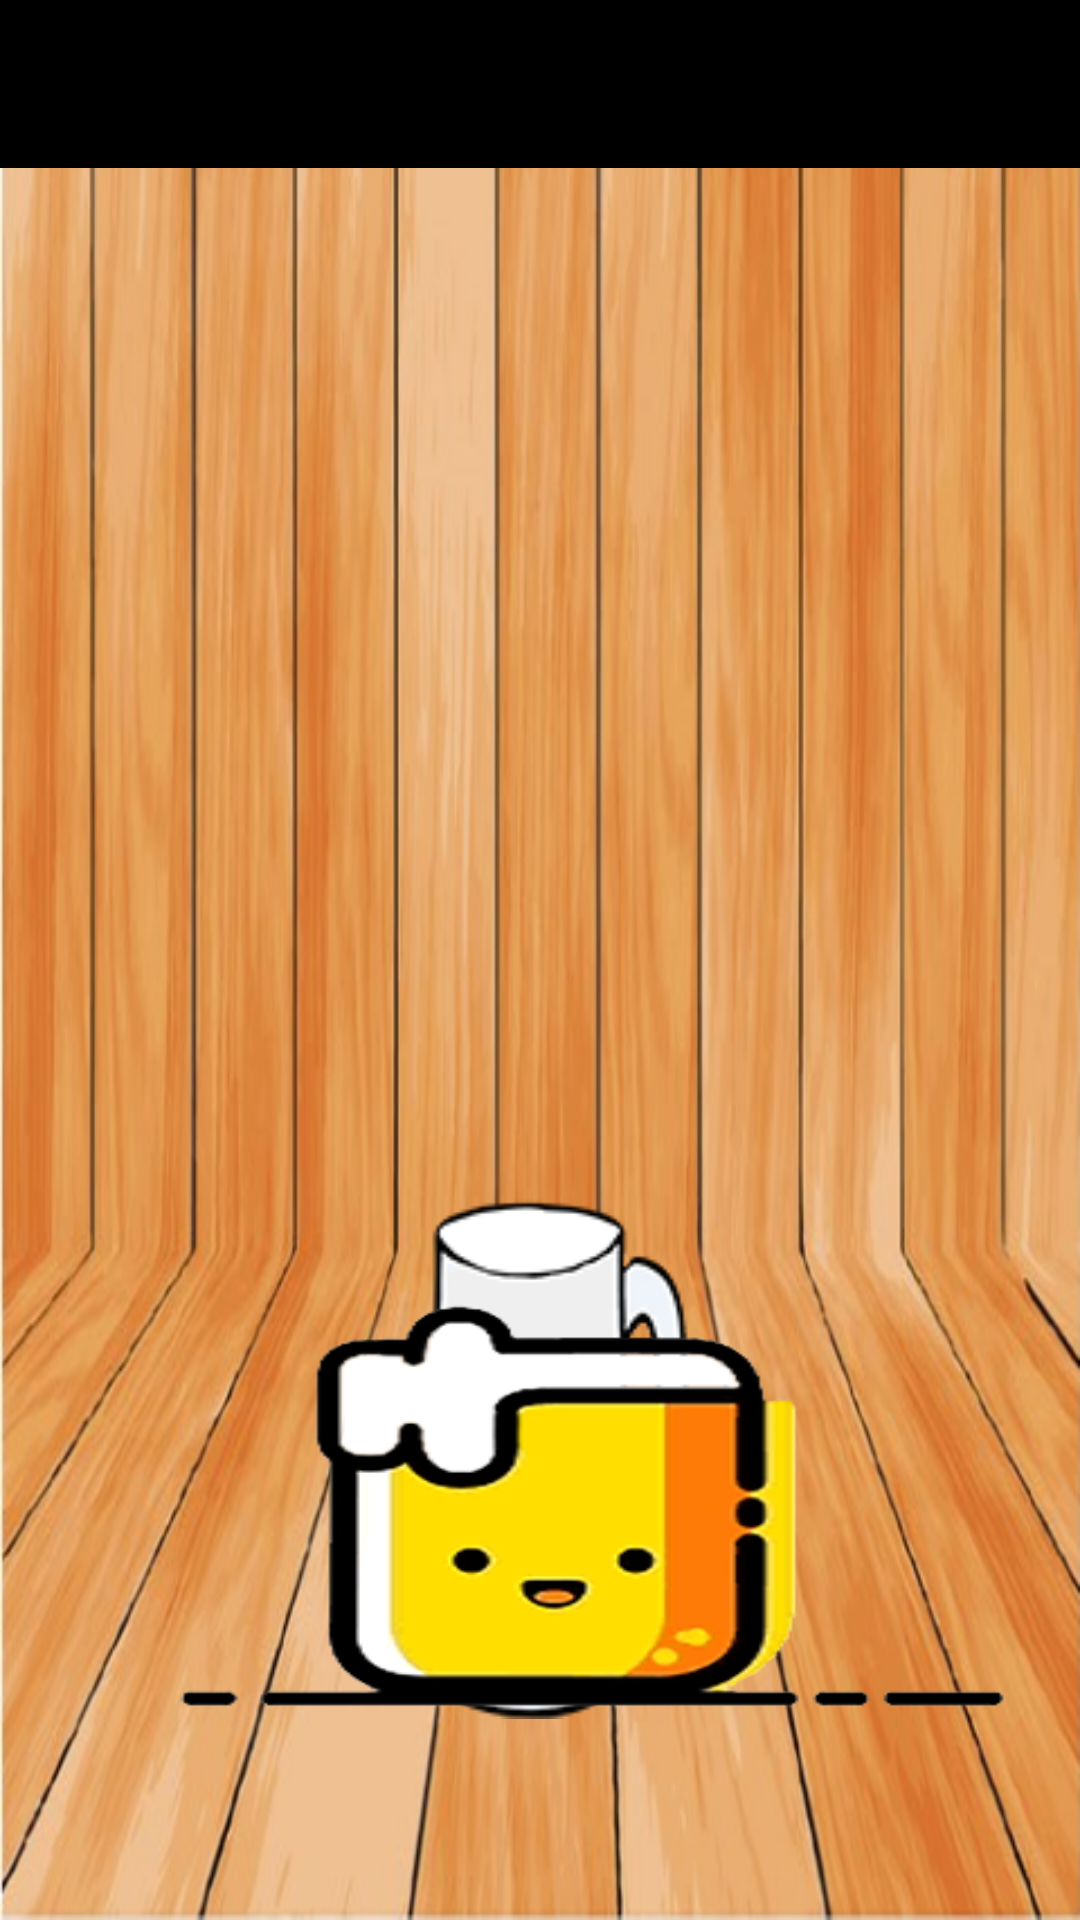

Reconstruct the res/layout file that produces this screen, plus the resources it refers to.
<!-- AndroidManifest.xml: application theme AppTheme -->
<!-- res/layout/activity_main.xml -->
<?xml version="1.0" encoding="utf-8"?>
<RelativeLayout xmlns:android="http://schemas.android.com/apk/res/android"
    xmlns:app="http://schemas.android.com/apk/res-auto"
    xmlns:tools="http://schemas.android.com/tools"
    android:layout_width="match_parent"
    android:layout_height="match_parent"
    android:background="@drawable/mainbackground"
    tools:context="com.example.administrator.homesuls.MainActivity"
    >


    <android.support.v7.widget.Toolbar
        xmlns:android="http://schemas.android.com/apk/res/android"
        android:id="@+id/toolbar"
        android:layout_width="match_parent"
        android:layout_height="wrap_content"

        android:background="?attr/colorPrimaryDark"/>

    <RelativeLayout
        android:id="@+id/relativeLayout"
        android:layout_width="match_parent"
        android:layout_height="350dp"
        android:layout_marginBottom="20dp"
        android:layout_alignParentBottom="true"
        android:layout_alignParentLeft="true"
        android:layout_alignParentStart="true">

        <ImageView
            android:id="@+id/img"
            android:layout_width="100dp"
            android:layout_height="220dp"
            android:layout_alignParentBottom="true"
            android:layout_centerHorizontal="true"
            android:layout_marginBottom="47dp"
            android:background="@drawable/ani_beer" />

        <ImageView
            android:id="@+id/img2"
            android:layout_width="200dp"
            android:layout_height="10dp"
            app:srcCompat="@drawable/beer62"
            android:layout_alignTop="@+id/img"
            android:layout_centerHorizontal="true"
            android:layout_marginTop="21dp" />


    </RelativeLayout>



    <ImageView
        android:id="@+id/imageView"
        android:layout_width="150dp"
        android:layout_height="150dp"
        app:srcCompat="@drawable/sinmun"
        android:layout_alignBottom="@+id/relativeLayout"
        android:layout_alignParentRight="true"
        android:layout_alignParentEnd="true"
        android:layout_marginBottom="13dp" />

    <ImageView
        android:id="@+id/chractertranslateimg"
        android:layout_width="wrap_content"
        android:layout_height="wrap_content"
        app:srcCompat="@drawable/charactertranslate"
        android:layout_alignParentBottom="true"
        android:layout_alignParentRight="true"
        android:layout_alignParentEnd="true" />

    <ImageView
        android:id="@+id/characterimg"
        android:layout_width="100dp"
        android:layout_height="200dp"
        android:layout_marginBottom="25dp"
        android:background="@drawable/ani_maincharacter"
        android:layout_alignBottom="@+id/imageView"
        android:layout_alignParentLeft="true"
        android:layout_alignParentStart="true"
        android:layout_toLeftOf="@+id/chractertranslateimg"
        android:layout_toStartOf="@+id/chractertranslateimg" />


</RelativeLayout>
<!-- resources referenced by this layout -->
<resources>
  <!-- drawable ani_beer: vector/xml drawable (drawable, 4491 chars, omitted) -->
  <!-- drawable ani_maincharacter (drawable) -->
  <animation-list xmlns:android="http://schemas.android.com/apk/res/android">
      <item android:drawable="@drawable/beericon1" android:duration="3"/>
      <item android:drawable="@drawable/beericon2" android:duration="3"/>
      <item android:drawable="@drawable/beericon3" android:duration="3"/>
      <item android:drawable="@drawable/beericon4" android:duration="3"/>
      <item android:drawable="@drawable/beericon5" android:duration="3"/>
      <item android:drawable="@drawable/beericon6" android:duration="3"/>
      <item android:drawable="@drawable/beericon7" android:duration="3"/>
      <item android:drawable="@drawable/beericon8" android:duration="3"/>
      <item android:drawable="@drawable/beericon9" android:duration="3"/>
      <item android:drawable="@drawable/beericon10" android:duration="3"/>
      <item android:drawable="@drawable/beericon11" android:duration="3"/>
      <item android:drawable="@drawable/beericon12" android:duration="3"/>
      <item android:drawable="@drawable/beericon13" android:duration="3"/>
  </animation-list>
  <!-- drawable beer62: png bitmap (drawable, 78604 bytes) -->
  <!-- drawable charactertranslate: png bitmap (drawable, 35549 bytes) -->
  <!-- drawable mainbackground: png bitmap (drawable, 366514 bytes) -->
  <!-- drawable sinmun: png bitmap (drawable, 49640 bytes) -->
  <style name="AppTheme" parent="Theme.AppCompat.Light.NoActionBar">
          
          <item name="colorPrimary">@color/colorPrimary</item>
          <item name="colorPrimaryDark">@color/colorPrimaryDark</item>
          <item name="colorAccent">@color/colorAccent</item>
  
          
          <item name="android:actionOverflowButtonStyle">@drawable/beer1</item>
  
      </style>
  <!-- drawable beericon1: png bitmap (drawable, 34881 bytes) -->
  <!-- drawable beericon2: png bitmap (drawable, 35112 bytes) -->
  <!-- drawable beericon3: png bitmap (drawable, 35551 bytes) -->
  <!-- drawable beericon4: png bitmap (drawable, 35593 bytes) -->
  <!-- drawable beericon5: png bitmap (drawable, 40295 bytes) -->
  <!-- drawable beericon6: png bitmap (drawable, 34899 bytes) -->
  <!-- drawable beericon7: png bitmap (drawable, 34237 bytes) -->
  <!-- drawable beericon8: png bitmap (drawable, 34830 bytes) -->
  <!-- drawable beericon9: png bitmap (drawable, 35373 bytes) -->
  <!-- drawable beericon10: png bitmap (drawable, 39999 bytes) -->
  <!-- drawable beericon11: png bitmap (drawable, 40043 bytes) -->
  <!-- drawable beericon12: png bitmap (drawable, 35119 bytes) -->
  <!-- drawable beericon13: png bitmap (drawable, 34871 bytes) -->
  <color name="colorPrimary">#4C4C4C</color>
  <color name="colorPrimaryDark">#000000</color>
  <color name="colorAccent">#FF4081</color>
  <!-- drawable beer1: png bitmap (drawable, 27600 bytes) -->
</resources>
